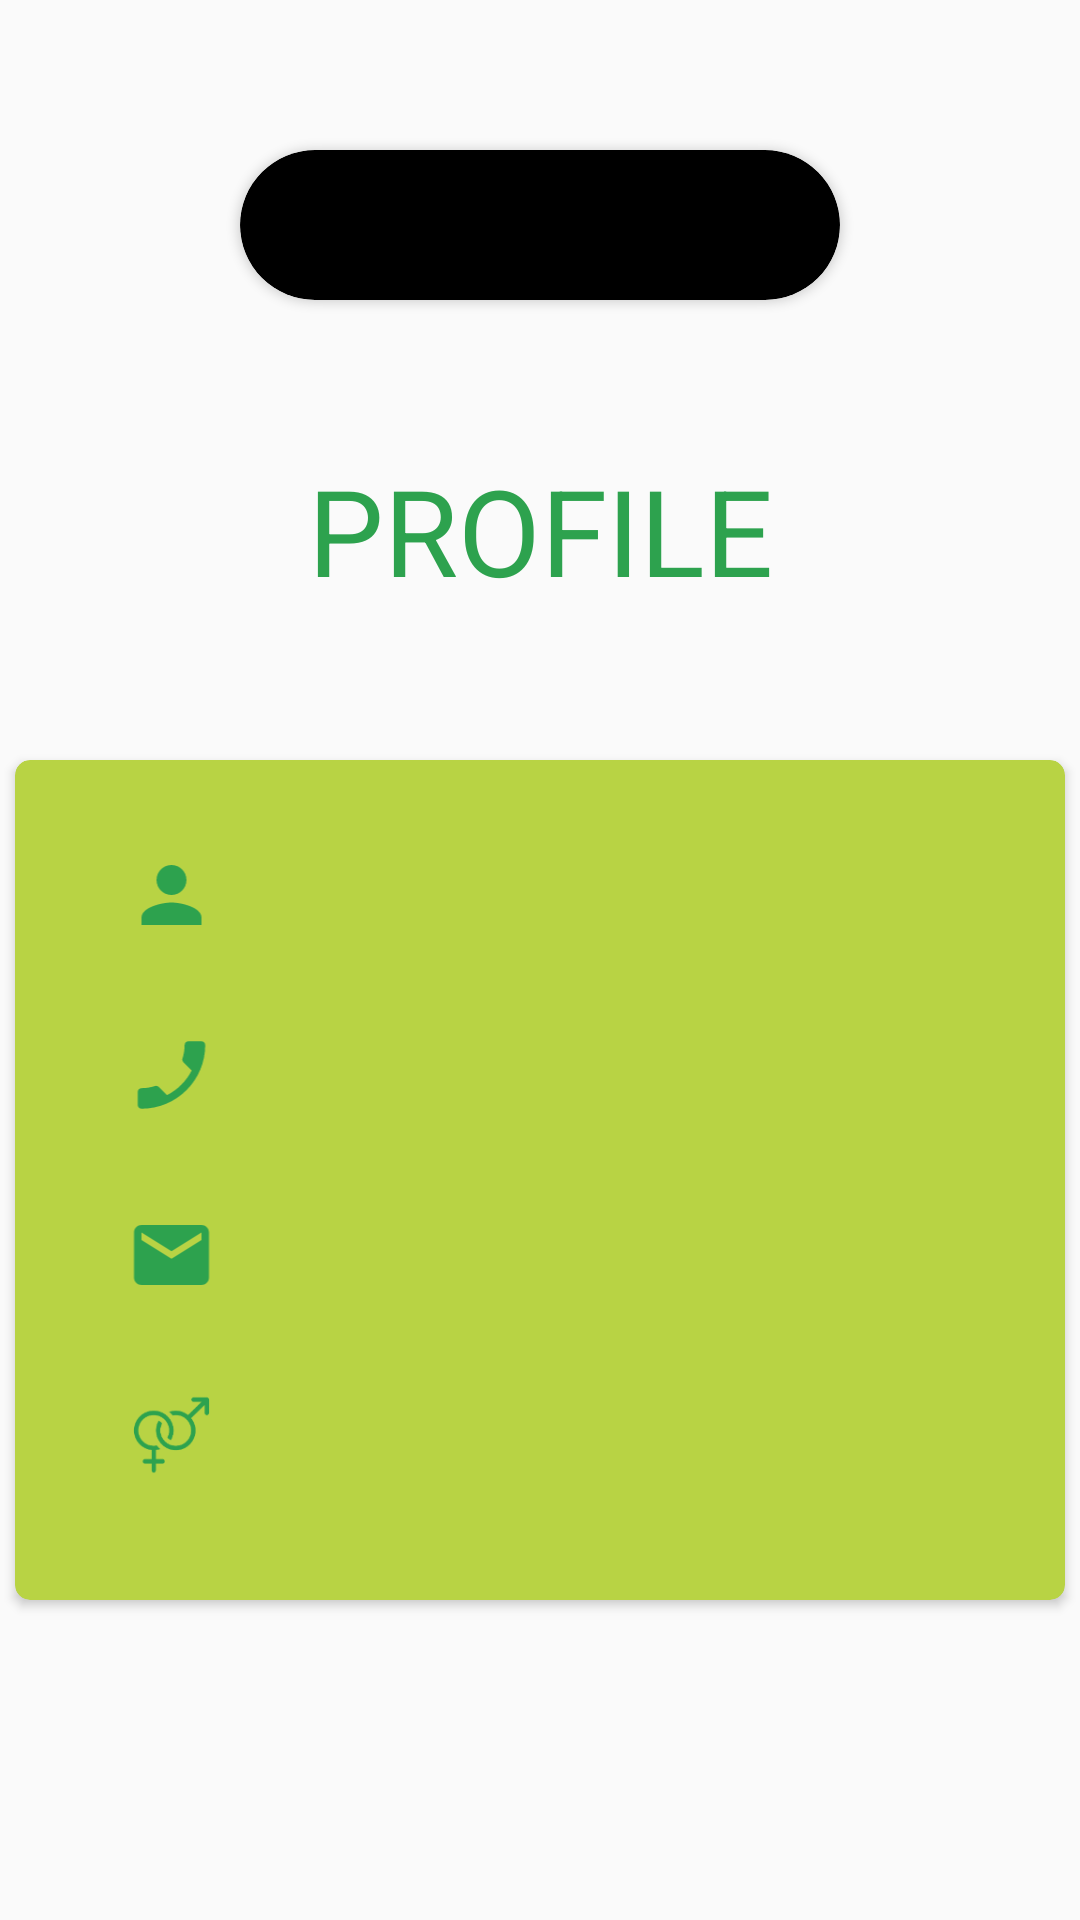

Layout XML and referenced resources for this Android screen:
<!-- AndroidManifest.xml: application theme AppTheme -->
<!-- res/layout/fragment_profile.xml -->
<?xml version="1.0" encoding="utf-8"?>
<androidx.constraintlayout.widget.ConstraintLayout xmlns:android="http://schemas.android.com/apk/res/android"
    xmlns:app="http://schemas.android.com/apk/res-auto"
    xmlns:tools="http://schemas.android.com/tools"
    android:layout_width="match_parent"
    android:layout_height="match_parent"
    tools:context=".ProfileFragment"
    android:id="@+id/profile_fragment">

    
    <androidx.cardview.widget.CardView
        android:id="@+id/cardView2"
        android:layout_width="200dp"
        android:layout_height="50dp"
        android:layout_marginTop="50dp"
        app:cardBackgroundColor="@color/black"
        app:cardCornerRadius="40dp"
        app:layout_constraintEnd_toEndOf="parent"
        app:layout_constraintHorizontal_bias="0.5"
        app:layout_constraintStart_toStartOf="parent"
        app:layout_constraintTop_toTopOf="parent">

        <ImageView
            android:layout_width="match_parent"
            android:layout_height="match_parent"
            android:contentDescription="@string/decagon_image"
            android:padding="5dp"
            android:src="@mipmap/decagon" />
    </androidx.cardview.widget.CardView>

    
    <TextView
        android:id="@+id/textView"
        android:layout_width="wrap_content"
        android:layout_height="wrap_content"
        android:layout_marginTop="50dp"
        android:text="@string/profile"
        android:textSize="40sp"
        android:textColor="@color/decagon_green_dark"
        app:layout_constraintEnd_toEndOf="parent"
        app:layout_constraintHorizontal_bias="0.5"
        app:layout_constraintStart_toStartOf="parent"
        app:layout_constraintTop_toBottomOf="@+id/cardView2" />

    
    <androidx.cardview.widget.CardView
        android:id="@+id/profile"
        android:layout_width="350dp"
        android:layout_height="wrap_content"
        android:layout_marginTop="50dp"
        app:cardBackgroundColor="@color/decagon_green_light"
        app:layout_constraintEnd_toEndOf="parent"
        app:cardCornerRadius="5dp"
        app:layout_constraintHorizontal_bias="0.5"
        app:layout_constraintStart_toStartOf="parent"
        app:layout_constraintTop_toBottomOf="@+id/textView" >

        <LinearLayout
            android:layout_width="match_parent"
            android:layout_height="match_parent"
            android:orientation="vertical"
            android:layout_marginTop="20dp"
            android:layout_marginBottom="20dp">
            
            <LinearLayout
                android:layout_width="300dp"
                android:layout_height="50dp"
                android:layout_marginTop="10dp"
                android:layout_marginStart="25dp"
                android:layout_marginEnd="25dp">
                <ImageView
                    android:layout_width="30dp"
                    android:layout_height="30dp"
                    android:layout_weight="1"
                    android:src="@drawable/ic_person"/>
                <TextView
                    android:id="@+id/name_field"
                    android:layout_width="10dp"
                    android:layout_height="match_parent"
                    android:textSize="20sp"
                    android:textColor="@color/black"
                    android:layout_weight="10"
                    android:paddingTop="3dp"
                    android:layout_marginStart="-10dp"/>
            </LinearLayout>
            
            <LinearLayout
                android:layout_width="300dp"
                android:layout_height="50dp"
                android:layout_marginTop="10dp"
                android:layout_marginStart="25dp"
                android:layout_marginEnd="25dp">
                <ImageView
                    android:layout_width="30dp"
                    android:layout_height="30dp"
                    android:layout_weight="1"
                    android:src="@drawable/ic_phone"/>
                <TextView
                    android:id="@+id/phone_field"
                    android:layout_width="10dp"
                    android:layout_height="match_parent"
                    android:textSize="20sp"
                    android:textColor="@color/black"
                    android:layout_weight="10"
                    android:layout_marginStart="-10dp"
                    android:paddingTop="3dp"/>
            </LinearLayout>
            
            <LinearLayout
                android:layout_width="300dp"
                android:layout_height="50dp"
                android:layout_marginTop="10dp"
                android:layout_marginStart="25dp"
                android:layout_marginEnd="25dp">
                <ImageView
                    android:layout_width="30dp"
                    android:layout_height="30dp"
                    android:layout_weight="1"
                    android:src="@drawable/ic_email"/>
                <TextView
                    android:id="@+id/email_field"
                    android:layout_width="10dp"
                    android:layout_height="match_parent"
                    android:textSize="20sp"
                    android:textColor="@color/black"
                    android:layout_weight="10"
                    android:layout_marginStart="-10dp"
                    android:paddingTop="3dp"/>
            </LinearLayout>
            
            <LinearLayout
                android:layout_width="300dp"
                android:layout_height="50dp"
                android:layout_marginTop="10dp"
                android:layout_marginStart="25dp"
                android:layout_marginEnd="25dp">
                <ImageView
                    android:layout_width="30dp"
                    android:layout_height="30dp"
                    android:layout_weight="1"
                    android:src="@drawable/gender"/>
                <TextView
                    android:id="@+id/sex_field"
                    android:layout_width="10dp"
                    android:layout_height="match_parent"
                    android:textSize="20sp"
                    android:textColor="@color/black"
                    android:layout_weight="10"
                    android:layout_marginStart="-10dp"
                    android:paddingTop="3dp"/>
            </LinearLayout>
        </LinearLayout>
    </androidx.cardview.widget.CardView>
</androidx.constraintlayout.widget.ConstraintLayout>
<!-- resources referenced by this layout -->
<resources>
  <color name="black">#000</color>
  <color name="decagon_green_dark">#2DA24E</color>
  <color name="decagon_green_light">#B8D344</color>
  <!-- drawable gender: png bitmap (drawable, 4243 bytes) -->
  <!-- drawable ic_email (drawable) -->
  <vector android:height="50dp" android:tint="#2DA24E"
      android:viewportHeight="24" android:viewportWidth="24"
      android:width="50dp" xmlns:android="http://schemas.android.com/apk/res/android">
      <path android:fillColor="@android:color/white" android:pathData="M20,4L4,4c-1.1,0 -1.99,0.9 -1.99,2L2,18c0,1.1 0.9,2 2,2h16c1.1,0 2,-0.9 2,-2L22,6c0,-1.1 -0.9,-2 -2,-2zM20,8l-8,5 -8,-5L4,6l8,5 8,-5v2z"/>
  </vector>
  <!-- drawable ic_person (drawable) -->
  <vector android:height="50dp" android:tint="#2DA24E"
      android:viewportHeight="24" android:viewportWidth="24"
      android:width="50dp" xmlns:android="http://schemas.android.com/apk/res/android">
      <path android:fillColor="@android:color/white" android:pathData="M12,12c2.21,0 4,-1.79 4,-4s-1.79,-4 -4,-4 -4,1.79 -4,4 1.79,4 4,4zM12,14c-2.67,0 -8,1.34 -8,4v2h16v-2c0,-2.66 -5.33,-4 -8,-4z"/>
  </vector>
  <!-- drawable ic_phone (drawable) -->
  <vector android:height="50dp" android:tint="#2DA24E"
      android:viewportHeight="24" android:viewportWidth="24"
      android:width="50dp" xmlns:android="http://schemas.android.com/apk/res/android">
      <path android:fillColor="@android:color/white" android:pathData="M17.38,10.79l-2.2,-2.2c-0.28,-0.28 -0.36,-0.67 -0.25,-1.02 0.37,-1.12 0.57,-2.32 0.57,-3.57 0,-0.55 0.45,-1 1,-1H20c0.55,0 1,0.45 1,1 0,9.39 -7.61,17 -17,17 -0.55,0 -1,-0.45 -1,-1v-3.49c0,-0.55 0.45,-1 1,-1 1.24,0 2.45,-0.2 3.57,-0.57 0.35,-0.12 0.75,-0.03 1.02,0.24l2.2,2.2c2.83,-1.45 5.15,-3.76 6.59,-6.59z"/>
  </vector>
  <string name="decagon_image">decagon Image</string>
  <string name="profile">PROFILE</string>
  <style name="AppTheme" parent="Theme.AppCompat.Light.NoActionBar">
          
          <item name="colorPrimary">@color/colorPrimary</item>
          <item name="colorPrimaryDark">@color/colorPrimaryDark</item>
          <item name="colorAccent">@color/colorAccent</item>
      </style>
  <color name="colorPrimary">@color/decagon_green_light</color>
  <color name="colorPrimaryDark">@color/decagon_green_dark</color>
  <color name="colorAccent">#03DAC5</color>
</resources>
